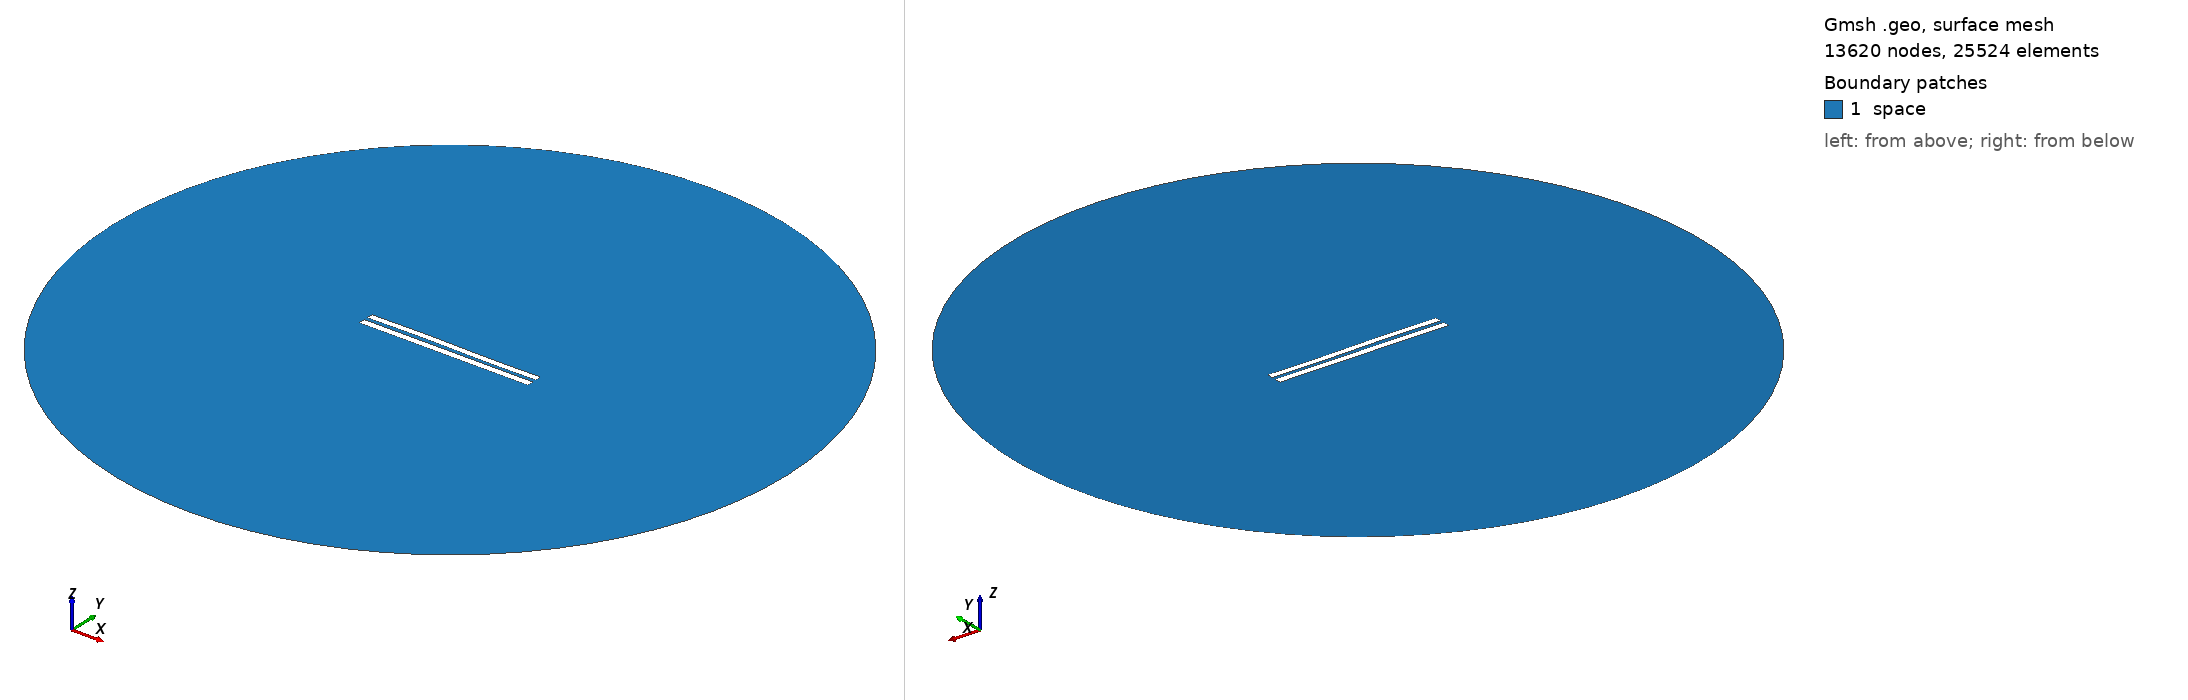

Gmsh geometry script, surface-meshed: 13620 nodes, 25524 surface elements. Boundary patches (legend numbers): 1 space. Left view from above one corner, right view from below the opposite corner. Legend entries are the model's physical surfaces. The drawing asked Gmsh for element sizes between 1% and 20% of the model's largest extent; the script's own settings can give other sizes.

=== 5223.geo (drawn) ===
//---------------------------------------
// Geometry kernel
//---------------------------------------

SetFactory("OpenCASCADE");



//---------------------------------------
// Parameters of the geometry
//---------------------------------------

// Overetch of the upper plate
overetch = 0.125;

// Distance between the plates
distance = 2.25;

// Discretization over the x axis (for the deformation)
nx = 50; 

// Length of the plate
L = 100 - overetch; 

// Number of modes
n = 4; 

// 1st mode coefficient
coeff(1) = -0.075;
beta(1) = 0.596864 * 3.1415926535 / L;

// 2nd mode coefficient
coeff(2) = 0.07499999999999998;
beta(2) = 1.49418 * 3.1415926535 / L;

// 3rd mode coefficient
coeff(3) = 0.15;
beta(3) = 2.50025 * 3.1415926535 / L;

// 4th mode coefficient
coeff(4) = 0.0;
beta(4) = 3.49999 * 3.1415926535 / L;



//---------------------------------------
// Upper plate (deformed rectangle)
//---------------------------------------

// Coordiantes of the upper plate
xmin = -50;
xmax = 50 - overetch;

// Height of the upper plate
yheight = 4 - 2 * overetch;

// Indexes of the points
UpperID[] = {};
LowerID[] = {};
LeftID[] = {};
RightID[] = {};

// Point index
p = 1;

// Horizontal edges
For i In {1:nx}
    x = xmin + (i-1)*(xmax - xmin)/(nx-1);

    y_bottom = distance / 2 + overetch;
    For j In {1:n}
        C = (Cosh(beta(j)*L) + Cos(beta(j)*L)) / (Sinh(beta(j)*L) + Sin(beta(j)*L));
        y_bottom  = y_bottom + coeff(j) * (Cosh(beta(j)*(x+50)) - Cos(beta(j)*(x+50)) - C * (Sinh(beta(j)*(x+50)) - Sin(beta(j)*(x+50))));
    EndFor

    y_top = y_bottom + yheight;

    Point(p) = {x, y_top, 0, 1.0};
    UpperID[i] = p;
    p = p + 1;

    Point(p) = {x, y_bottom, 0, 1.0};
    LowerID[i] = p;
    p = p + 1;
EndFor

// Create point lists
UpperPts[] = {}; LowerPts[] = {};
For i In {1:nx}
  UpperPts[] += {UpperID[i]};
  LowerPts[] += {LowerID[i]};
EndFor

// Build splines
Spline(1) = {UpperPts[]};
Spline(2) = {LowerPts[]};
Line(3) = {LowerPts[nx-1], UpperPts[nx-1]};
Line(4) = {LowerPts[0], UpperPts[0]};

// Build the plane surface
Curve Loop(1) = {2, 3, -1, -4};
Plane Surface(1) = {1};



//---------------------------------------
// Lower plate (rectangle)
//---------------------------------------

// Vertices
Point(1001) = {-50, -1, 0, 1.0};
Point(1002) = { 50, -1, 0, 1.0};
Point(1003) = { 50,  -5, 0, 1.0};
Point(1004) = {-50,  -5, 0, 1.0};

// Edges
Line(5) = {1001, 1002};
Line(6) = {1002, 1003};
Line(7) = {1003, 1004};
Line(8) = {1004, 1001};

// Plane surface
Line Loop(2) = {5, 6, 7, 8};
Plane Surface(2) = {2}; 



//---------------------------------------
// Outer (fictious) boundary
//---------------------------------------

// Points
Point(1005) = {0, 0, 0};       // Center
Point(1006) = {200, 0, 0};     // Start point
Point(1007) = {0, 200, 0};     // 90 degrees
Point(1008) = {-200, 0, 0};    // 180 degrees
Point(1009) = {0, -200, 0};    // 270 degrees

// Circle arcs (each needs start, center, end)
Circle(9) = {1006, 1005, 1007};
Circle(10) = {1007, 1005, 1008};
Circle(11) = {1008, 1005, 1009};
Circle(12) = {1009, 1005, 1006};

// Plane surface for the entire domain
Curve Loop(3) = {9, 10, 11, 12};
Surface(3) = {3};

// Subtract the plates from the whole domain to obtain the actual domain where we want to solve the equations
BooleanDifference{ Surface{3}; Delete; }{ Surface{1}; Surface{2}; Delete; }




//---------------------------------------
// Transfinite Lines/Curves
//---------------------------------------

// Set the number of points on the boundaries
r = 7;

// Plates
Transfinite Curve {1, 2} = 50*r Using Progression 1;
Transfinite Curve {3, 4} = 2*r Using Progression 1;
Transfinite Line {5, 7} = 50*r Using Progression 1;
Transfinite Line {6, 8} = 2*r Using Progression 1;

// Outer boundary
Transfinite Line {9, 10, 11, 12} = 20 Using Progression 1;



//---------------------------------------
// Physical groups
//---------------------------------------                

// Physical curves (boundaries)
Physical Line("force_segment", 10) = {2};
Physical Line("upper_plate", 11) = {1, 3, 4};
Physical Line("lower_plate", 12) = {5, 6, 7, 8};
Physical Line("boundary", 20) = {9, 10, 11, 12};

// Physical Surfaces
Physical Surface("space", 30) = {3};



//---------------------------------------
// 6. Generate the Mesh
//---------------------------------------

// 2D mesh generation
Mesh 2;
